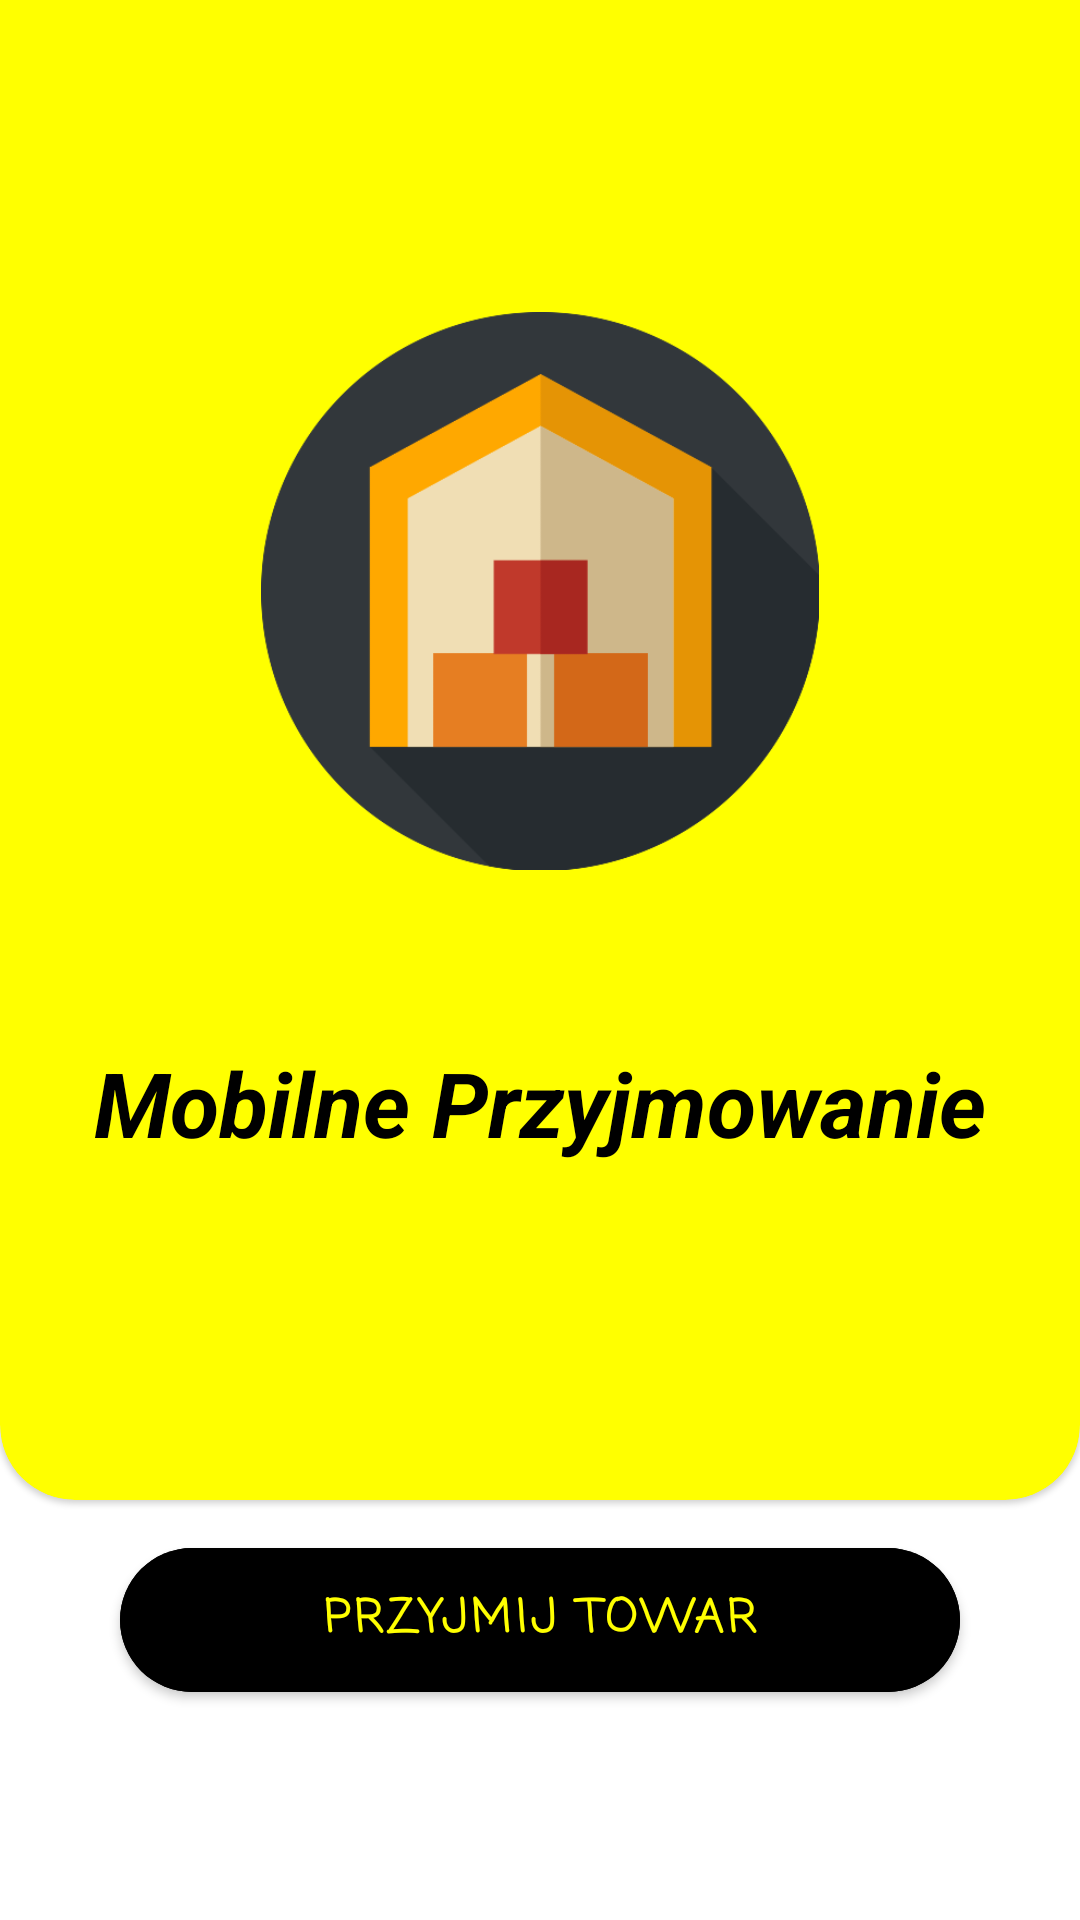

Layout XML and referenced resources for this Android screen:
<!-- AndroidManifest.xml: application theme Theme.WydawanieKolektorami -->
<!-- res/layout/activity_main.xml -->
<?xml version="1.0" encoding="utf-8"?>
<androidx.constraintlayout.widget.ConstraintLayout xmlns:android="http://schemas.android.com/apk/res/android"
    xmlns:app="http://schemas.android.com/apk/res-auto"
    xmlns:tools="http://schemas.android.com/tools"
    android:layout_width="match_parent"
    android:layout_height="match_parent"
    tools:context=".MainActivity"
    android:orientation="vertical">

    <com.google.android.material.card.MaterialCardView
        android:id="@+id/materialCardView5"
        style="@style/MainMenuCardView.CardView"
        android:layout_width="match_parent"
        android:layout_height="500dp"
        android:layout_gravity="center_horizontal"
        app:cardBackgroundColor="@color/mainColor"
        android:layout_marginBottom="16dp"
        app:layout_constraintBottom_toBottomOf="parent"
        app:layout_constraintEnd_toEndOf="parent"
        app:layout_constraintHorizontal_bias="0.0"
        app:layout_constraintStart_toStartOf="parent"
        app:layout_constraintTop_toTopOf="parent"
        app:layout_constraintVertical_bias="0.0" >
   <LinearLayout
       android:layout_width="match_parent"
       android:layout_height="match_parent"
       android:orientation="vertical">

       <ImageView
           android:layout_width="match_parent"
           android:layout_height="380dp"
           android:layout_marginLeft="80dp"
           android:layout_marginRight="80dp"
           android:src="@drawable/logo" />

       <TextView
           android:layout_width="wrap_content"
           android:layout_height="wrap_content"
           android:layout_gravity="center"
            android:layout_marginTop="-40dp"
           android:text="Mobilne Przyjmowanie"
           android:textSize="30dp"
           android:textStyle="bold|italic"
           android:textColor="@color/black"/>
   </LinearLayout>


    </com.google.android.material.card.MaterialCardView>

    <com.google.android.material.button.MaterialButton
        android:id="@+id/start_button"
        android:layout_width="match_parent"
        android:layout_height="60dp"
        android:layout_marginLeft="40dp"
        android:layout_marginRight="40dp"
        android:layout_marginBottom="60dp"
        android:backgroundTint="@color/black"

        android:fontFamily="casual"
        android:text="Przyjmij towar"
        android:textColor="@color/mainColor"
        android:textSize="15sp"
        android:textStyle="bold"
        app:cornerRadius="50dp"
        app:layout_constraintBottom_toBottomOf="parent"
        app:layout_constraintEnd_toEndOf="parent"
        app:layout_constraintStart_toStartOf="parent"
        app:layout_constraintTop_toBottomOf="@+id/materialCardView5"
        app:rippleColor="@color/mainColor" />

    <ImageButton
        android:layout_width="40dp"
        android:layout_height="40dp"
        android:layout_marginBottom="25dp"
        android:adjustViewBounds="true"
        android:background="@drawable/settings_icon"
        android:padding="0dp"
        android:onClick="showDialog"

        app:layout_constraintBottom_toBottomOf="parent"
        app:layout_constraintEnd_toEndOf="parent"
        app:layout_constraintHorizontal_bias="0.07"
        app:layout_constraintStart_toStartOf="parent" />


</androidx.constraintlayout.widget.ConstraintLayout>
<!-- resources referenced by this layout -->
<resources>
  <color name="black">#FF000000</color>
  <color name="mainColor">#ffff00</color>
  <!-- drawable logo: png bitmap (drawable, 14747 bytes) -->
  <style name="MainMenuCardView.CardView" parent="Widget.MaterialComponents.CardView">
          <item name="shapeAppearanceOverlay">@style/MyShapeAppearance</item>
      </style>
  <style name="Theme.WydawanieKolektorami" parent="Theme.MaterialComponents.Light.NoActionBar">
          
          <item name="colorPrimary">@color/mainColor</item>
          <item name="colorPrimaryVariant">@color/mainColor</item>
          <item name="colorOnPrimary">@color/black</item>
          
          <item name="colorSecondary">@color/teal_200</item>
          <item name="colorSecondaryVariant">@color/teal_700</item>
          <item name="colorOnSecondary">@color/black</item>
          
          <item name="android:statusBarColor" tools:targetApi="l">?attr/colorPrimaryVariant</item>
          <item name="android:windowLightStatusBar">true</item>
          
      </style>
  <style name="MyShapeAppearance">
          <item name="cornerSizeBottomLeft">25dp</item>
          <item name="cornerSizeBottomRight">25dp</item>
          <item name="cornerSizeTopRight">0dp</item>
          <item name="cornerSizeTopLeft">0dp</item>
      </style>
  <color name="teal_200">#FF03DAC5</color>
  <color name="teal_700">#FF018786</color>
</resources>
